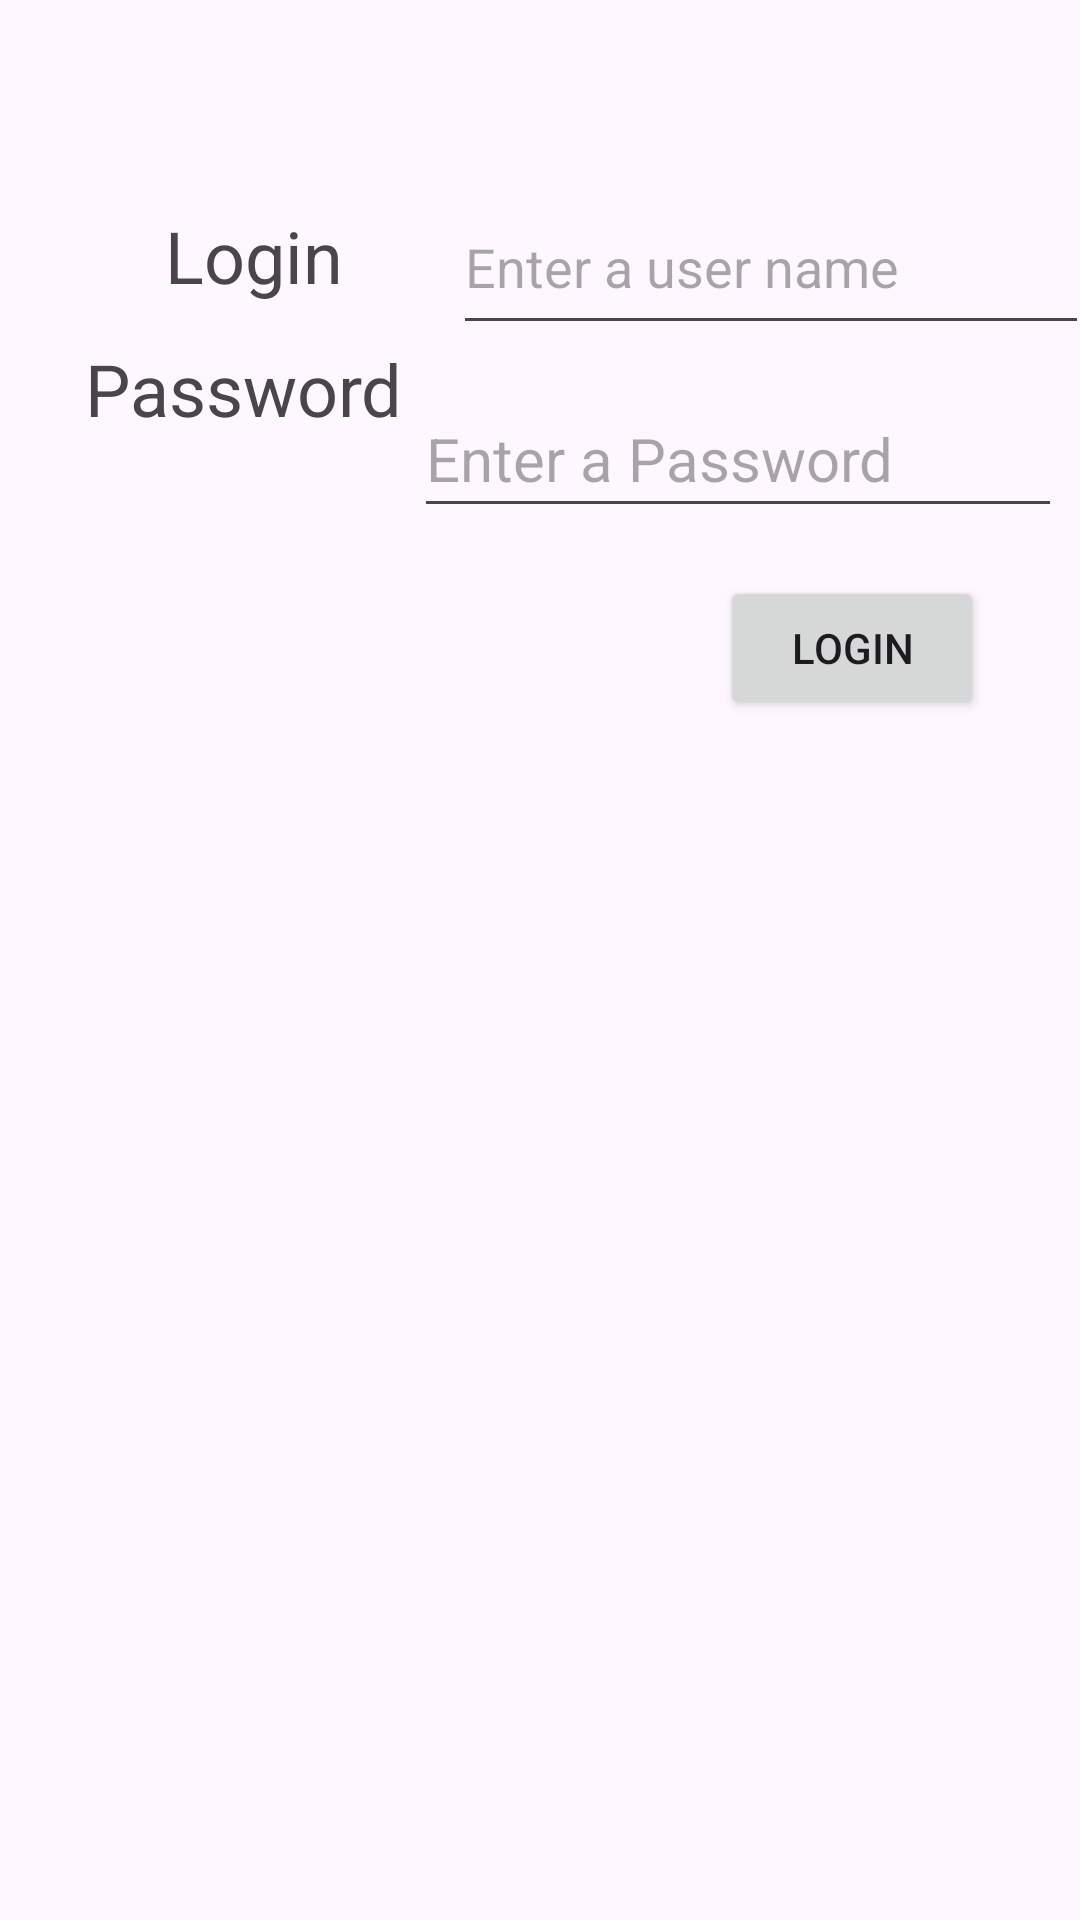

Write the Android layout XML for this screen, with the resource values it uses.
<!-- AndroidManifest.xml: application theme Theme.GuidedLabNextTwoScreens -->
<!-- res/layout/activity_main.xml -->
<?xml version="1.0" encoding="utf-8"?>
<androidx.constraintlayout.widget.ConstraintLayout xmlns:android="http://schemas.android.com/apk/res/android"
    xmlns:app="http://schemas.android.com/apk/res-auto"
    xmlns:tools="http://schemas.android.com/tools"
    android:layout_width="match_parent"
    android:layout_height="match_parent"
    tools:context="com.example.guidedlabnexttwoscreens.MainActivity">

    <EditText
        android:id="@+id/idPassword"
        android:layout_width="216dp"
        android:layout_height="49dp"
        android:layout_marginTop="12dp"
        android:ems="10"
        android:hint="@string/passwordHint"
        android:inputType="textPassword"
        android:textSize="20sp"
        app:layout_constraintEnd_toEndOf="parent"
        app:layout_constraintHorizontal_bias="0.407"
        app:layout_constraintStart_toEndOf="@+id/textView2"
        app:layout_constraintTop_toBottomOf="@+id/idLoginText" />

    <EditText
        android:id="@+id/idLoginText"
        android:layout_width="212dp"
        android:layout_height="55dp"
        android:layout_marginStart="20dp"
        android:layout_marginTop="60dp"
        android:ems="10"
        android:hint="@string/loginHint"
        android:inputType="text"
        app:layout_constraintEnd_toEndOf="parent"
        app:layout_constraintHorizontal_bias="0.052"
        app:layout_constraintStart_toEndOf="@+id/textView"
        app:layout_constraintTop_toTopOf="parent" />

    <TextView
        android:id="@+id/textView2"
        android:layout_width="wrap_content"
        android:layout_height="wrap_content"
        android:layout_marginBottom="155dp"
        android:text="@string/password"
        android:textSize="24sp"
        app:layout_constraintBottom_toBottomOf="parent"
        app:layout_constraintEnd_toEndOf="parent"
        app:layout_constraintHorizontal_bias="0.111"
        app:layout_constraintStart_toStartOf="parent"
        app:layout_constraintTop_toBottomOf="@+id/textView"
        app:layout_constraintVertical_bias="0.027" />

    <Button
        android:id="@+id/btnLogin"
        android:layout_width="wrap_content"
        android:layout_height="wrap_content"
        android:layout_marginTop="16dp"
        android:text="@string/loginButton"
        app:layout_constraintEnd_toEndOf="parent"
        app:layout_constraintHorizontal_bias="0.882"
        app:layout_constraintStart_toStartOf="parent"
        app:layout_constraintTop_toBottomOf="@+id/idPassword" />

    <TextView
        android:id="@+id/textView"
        android:layout_width="76dp"
        android:layout_height="35dp"
        android:text="@string/login"
        android:textSize="24sp"
        app:layout_constraintBottom_toBottomOf="parent"
        app:layout_constraintEnd_toEndOf="parent"
        app:layout_constraintHorizontal_bias="0.194"
        app:layout_constraintStart_toStartOf="parent"
        app:layout_constraintTop_toTopOf="parent"
        app:layout_constraintVertical_bias="0.114" />

    <ImageView
        android:id="@+id/imageView"
        android:layout_width="293dp"
        android:layout_height="117dp"
        app:layout_constraintBottom_toBottomOf="parent"
        app:layout_constraintEnd_toEndOf="parent"
        app:layout_constraintStart_toStartOf="parent"
        app:layout_constraintTop_toTopOf="parent"
        app:layout_constraintVertical_bias="0.762"
        app:srcCompat="@drawable/mcc_logo" />

</androidx.constraintlayout.widget.ConstraintLayout>
<!-- resources referenced by this layout -->
<resources>
  <string name="login">Login</string>
  <string name="loginButton">Login</string>
  <string name="loginHint">Enter a user name</string>
  <string name="password">Password</string>
  <string name="passwordHint">Enter a Password</string>
  <style name="Theme.GuidedLabNextTwoScreens" parent="Base.Theme.GuidedLabNextTwoScreens" />
  <style name="Base.Theme.GuidedLabNextTwoScreens" parent="Theme.Material3.DayNight.NoActionBar">
          
          
      </style>
</resources>
